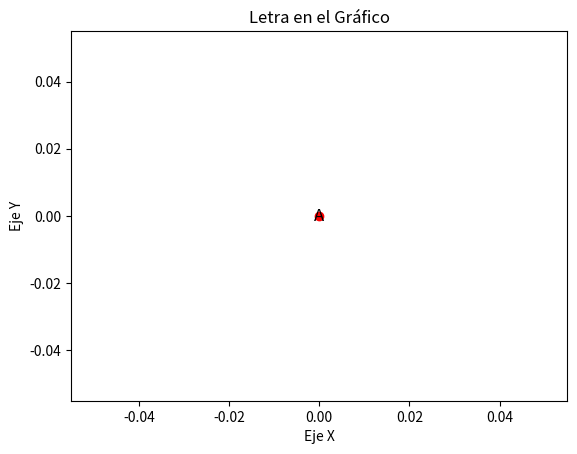

Source code (Python):
import matplotlib.pyplot as plt

# Crear el gráfico
fig, ax = plt.subplots()

# Graficar un punto de referencia
ax.plot(0, 0, 'ro')

# Agregar el texto
ax.text(0, 0, 'A', fontsize=12, ha='center', va='center')

# Configurar el gráfico
plt.xlabel('Eje X')
plt.ylabel('Eje Y')
plt.title('Letra en el Gráfico')

# Mostrar el gráfico
plt.show()